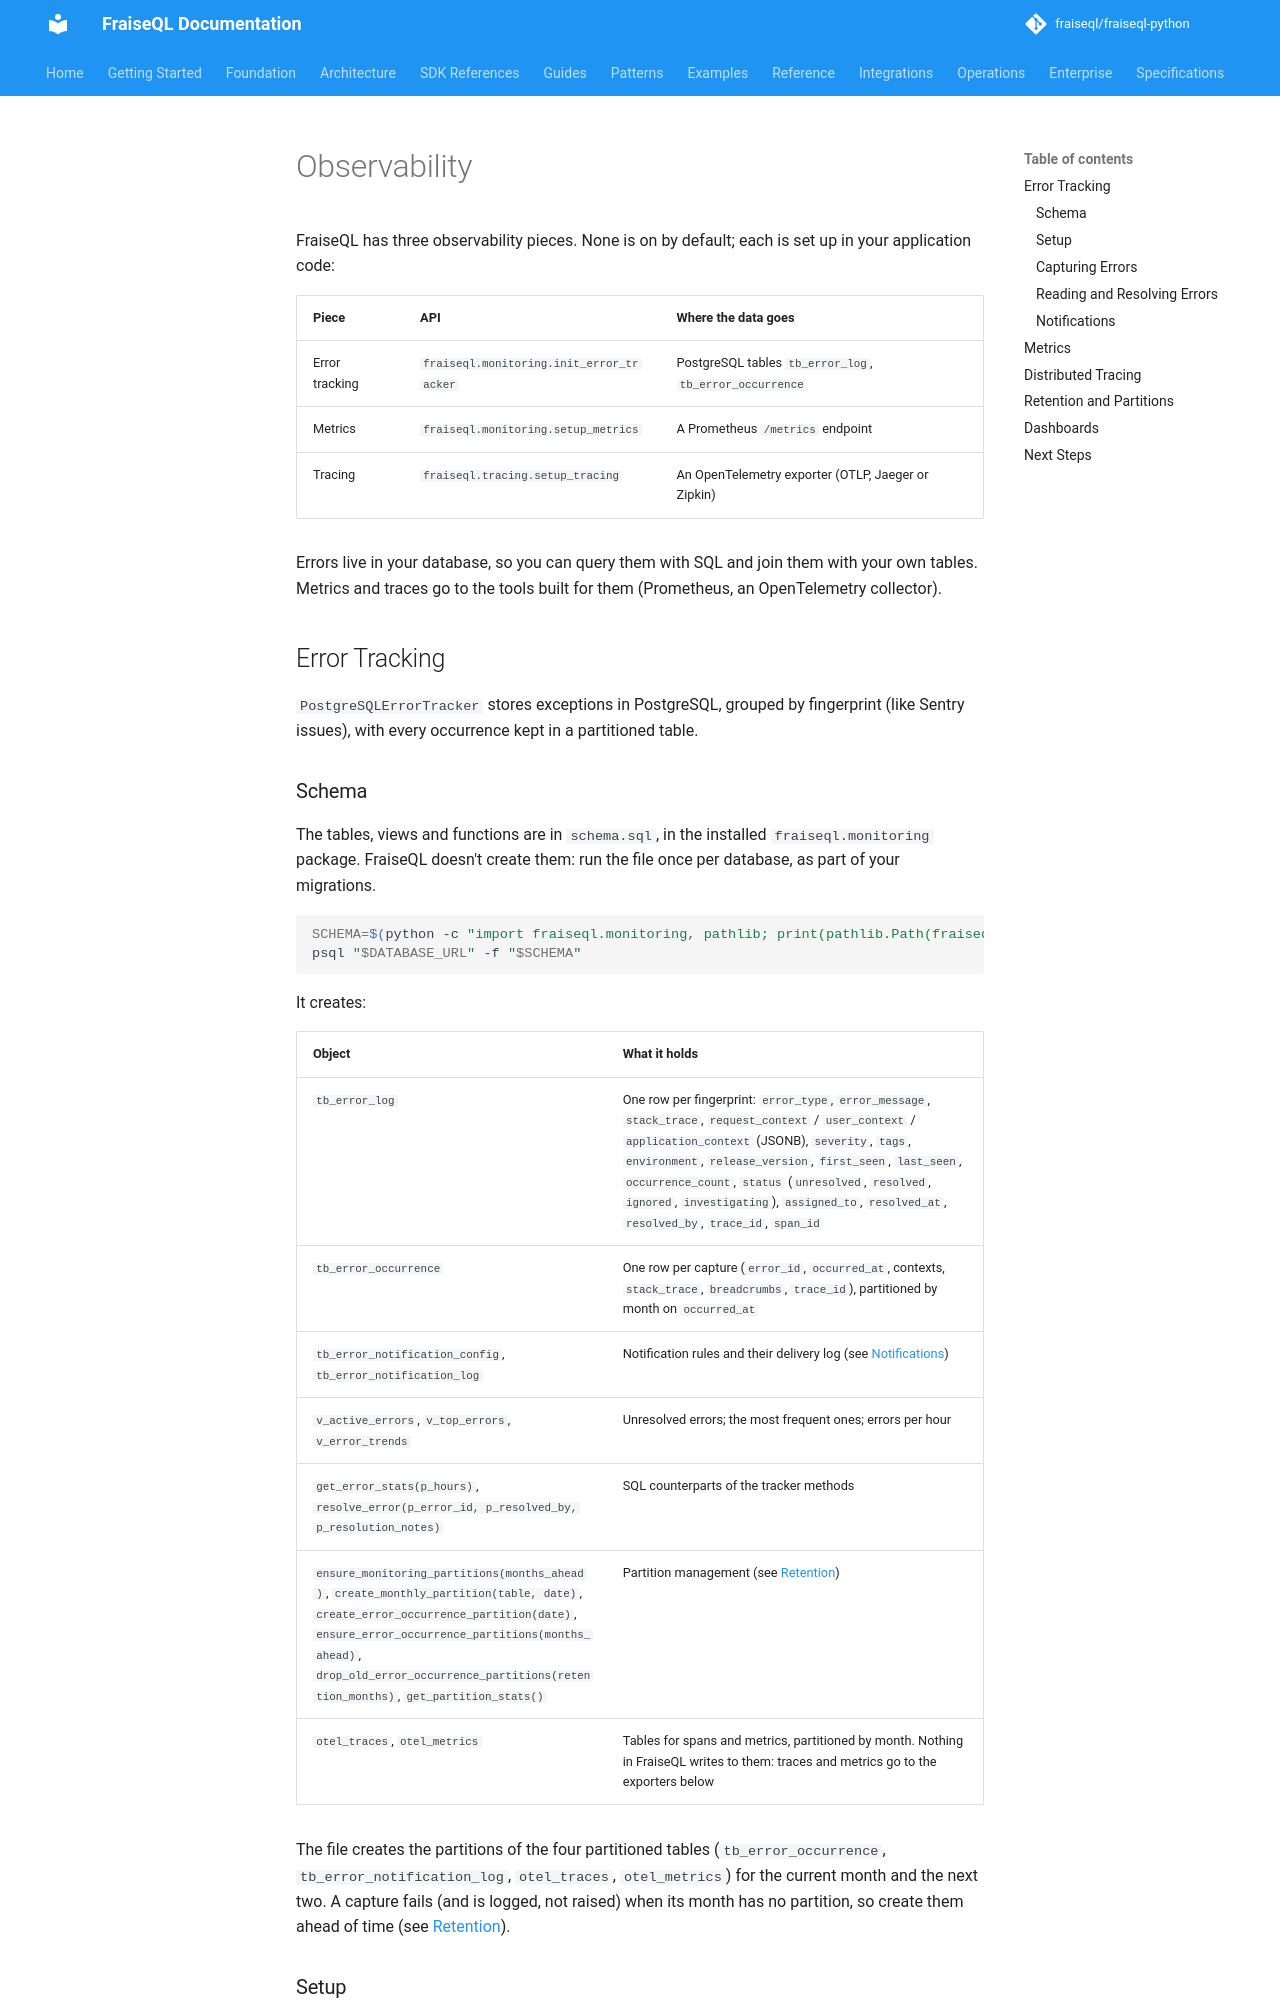

repository: fraiseql/fraiseql-python · page: production/observability/index.html · generator: mkdocs

---
title: Observability
description: PostgreSQL-native error tracking, Prometheus metrics and OpenTelemetry tracing for FraiseQL applications
tags:
  - observability
  - production
  - tracing
  - metrics
  - error-tracking
  - PostgreSQL
  - logging
---

# Observability

FraiseQL has three observability pieces. None is on by default; each is set up in
your application code:

| Piece | API | Where the data goes |
|-------|-----|---------------------|
| Error tracking | `fraiseql.monitoring.init_error_tracker` | PostgreSQL tables `tb_error_log`, `tb_error_occurrence` |
| Metrics | `fraiseql.monitoring.setup_metrics` | A Prometheus `/metrics` endpoint |
| Tracing | `fraiseql.tracing.setup_tracing` | An OpenTelemetry exporter (OTLP, Jaeger or Zipkin) |

Errors live in your database, so you can query them with SQL and join them with
your own tables. Metrics and traces go to the tools built for them (Prometheus,
an OpenTelemetry collector).

## Error Tracking

`PostgreSQLErrorTracker` stores exceptions in PostgreSQL, grouped by fingerprint
(like Sentry issues), with every occurrence kept in a partitioned table.

### Schema

The tables, views and functions are in `schema.sql`, in the installed
`fraiseql.monitoring` package. FraiseQL doesn't create them: run the file once per
database, as part of your migrations.

```bash
SCHEMA=$(python -c "import fraiseql.monitoring, pathlib; print(pathlib.Path(fraiseql.monitoring.__file__).parent / 'schema.sql')")
psql "$DATABASE_URL" -f "$SCHEMA"
```

It creates:

| Object | What it holds |
|--------|---------------|
| `tb_error_log` | One row per fingerprint: `error_type`, `error_message`, `stack_trace`, `request_context` / `user_context` / `application_context` (JSONB), `severity`, `tags`, `environment`, `release_version`, `first_seen`, `last_seen`, `occurrence_count`, `status` (`unresolved`, `resolved`, `ignored`, `investigating`), `assigned_to`, `resolved_at`, `resolved_by`, `trace_id`, `span_id` |
| `tb_error_occurrence` | One row per capture (`error_id`, `occurred_at`, contexts, `stack_trace`, `breadcrumbs`, `trace_id`), partitioned by month on `occurred_at` |
| `tb_error_notification_config`, `tb_error_notification_log` | Notification rules and their delivery log (see [Notifications](#notifications)) |
| `v_active_errors`, `v_top_errors`, `v_error_trends` | Unresolved errors; the most frequent ones; errors per hour |
| `get_error_stats(p_hours)`, `resolve_error(p_error_id, p_resolved_by, p_resolution_notes)` | SQL counterparts of the tracker methods |
| `ensure_monitoring_partitions(months_ahead)`, `create_monthly_partition(table, date)`, `create_error_occurrence_partition(date)`, `ensure_error_occurrence_partitions(months_ahead)`, `drop_old_error_occurrence_partitions(retention_months)`, `get_partition_stats()` | Partition management (see [Retention](#retention-and-partitions)) |
| `otel_traces`, `otel_metrics` | Tables for spans and metrics, partitioned by month. Nothing in FraiseQL writes to them: traces and metrics go to the exporters below |

The file creates the partitions of the four partitioned tables (`tb_error_occurrence`,
`tb_error_notification_log`, `otel_traces`, `otel_metrics`) for the current month and
the next two. A capture fails (and is logged, not raised) when its month has no
partition, so create them ahead of time (see [Retention](#retention-and-partitions)).
